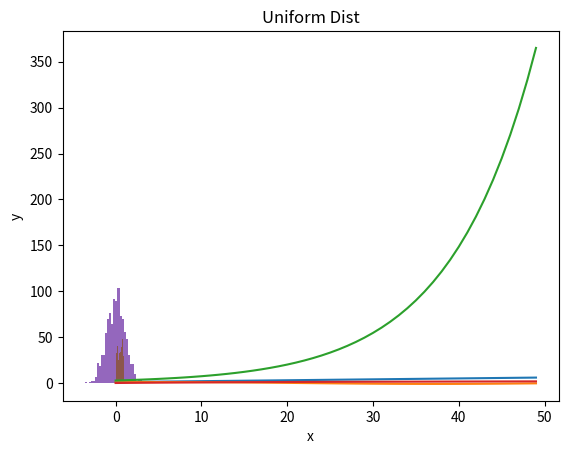

Reproduce this figure in Python.
import numpy as np
import pandas as pd
import matplotlib.pyplot as plt

#--------------------------------------------------------
# 1
#--------------------------------------------------------

#i.
a1 = sum(np.arange(20,36)**2)
print(a1)
x1 = np.matrix('2 -4 9 -8; -3 2 -1 0; 5 4 -3 3')
print(x1)
# absolute values
print(np.abs(x1))
# squares of each element
print(np.square(x1))
# swap rows
x1[[0,1]] = x1[[1,0]]
print(x1)
# replace rows
x1[0] = 0
x1[2] = 1
# mean
print(np.mean(x1[0]))
print(np.mean(x1[2]))
# st.dev
print(np.std(x1[0]))
print(np.std(x1[2]))
# sum columns
print(sum(np.sum(x1, axis=1)))

#--------------------------------------------------------
# 2
#--------------------------------------------------------

x2 = np.arange(1,6,.1)

plt.plot(x2)
plt.xlabel('x')
plt.ylabel('x')
plt.title('x')
plt.show()

plt.plot(np.sin(x2))
plt.xlabel('x')
plt.ylabel('sin(x)')
plt.title('sin(x)')
plt.show()

plt.plot(np.exp(x2))
plt.xlabel('x')
plt.ylabel('exp(x)')
plt.title('exp')
plt.show()

plt.plot(np.log(x2))
plt.xlabel('x')
plt.ylabel('log(x)')
plt.title('log(x)')
plt.show()

#--------------------------------------------------------
# 3
#--------------------------------------------------------

# i
x3 = np.random.normal(0,1, size = 1000)
y3 = np.random.uniform(0,1, size = 1000)
print(np.mean(x3))
print(np.std(x3))
print(np.mean(y3))
print(np.std(y3))

# ii
plt.hist(x3, bins=30)
plt.xlabel('x')
plt.ylabel('y')
plt.title('Normal Dist')
plt.show()

plt.hist(y3, bins=30)
plt.xlabel('x')
plt.ylabel('y')
plt.title('Uniform Dist')
plt.show()

#--------------------------------------------------------
# 4
#--------------------------------------------------------

def FtoC(x):
    return (x - 32)*5/9

print(FtoC(100))

#--------------------------------------------------------
# 5
#--------------------------------------------------------

def factorial(x):
    z = 1
    for i in range(x+1):
        if i > 0:
            z = z*i
    return z

print(factorial(10))

#--------------------------------------------------------
# 6
#--------------------------------------------------------

a6 = np.array([1,1,2,2,3,4,5,5,5])

def find_dups(x):
    l = list(x)
    y = []
    for i in range(len(l)):
        if l.count(l[i]) > 1:
            if l[i] not in y:
                y += [l[i]]
    return y
print(find_dups(a6))

#--------------------------------------------------------
# 7
#--------------------------------------------------------

a7 = np.array([1,4,2,3])

def second_largest(x):
    l = list(a7)
    l.sort()
    return l[-2]
print(second_largest(a7))

#--------------------------------------------------------
# 8
#--------------------------------------------------------
x8 = []
for i in range(1000):
    if i % 2 == 0:
        if i % 5 == 0:
            x8 += [i]
print(x8)



#--------------------------------------------------------
# 9
#--------------------------------------------------------

l1 = [1,2,3,4,5]
l2 = [5,6,7,8,9]
l3 = [9]

def same_or_not(x,y):
    for i in x:
        for j in y:
            if i == j:
                return "True"

print(same_or_not(l1,l2))
print(same_or_not(l1,l3))
print(same_or_not(l2,l3))

#--------------------------------------------------------
# 10
#--------------------------------------------------------

l = ['a','b','c','d','e']
def shuffle_list(x):
    from random import shuffle
    shuffle(x)
    return x
print(shuffle_list(l))
